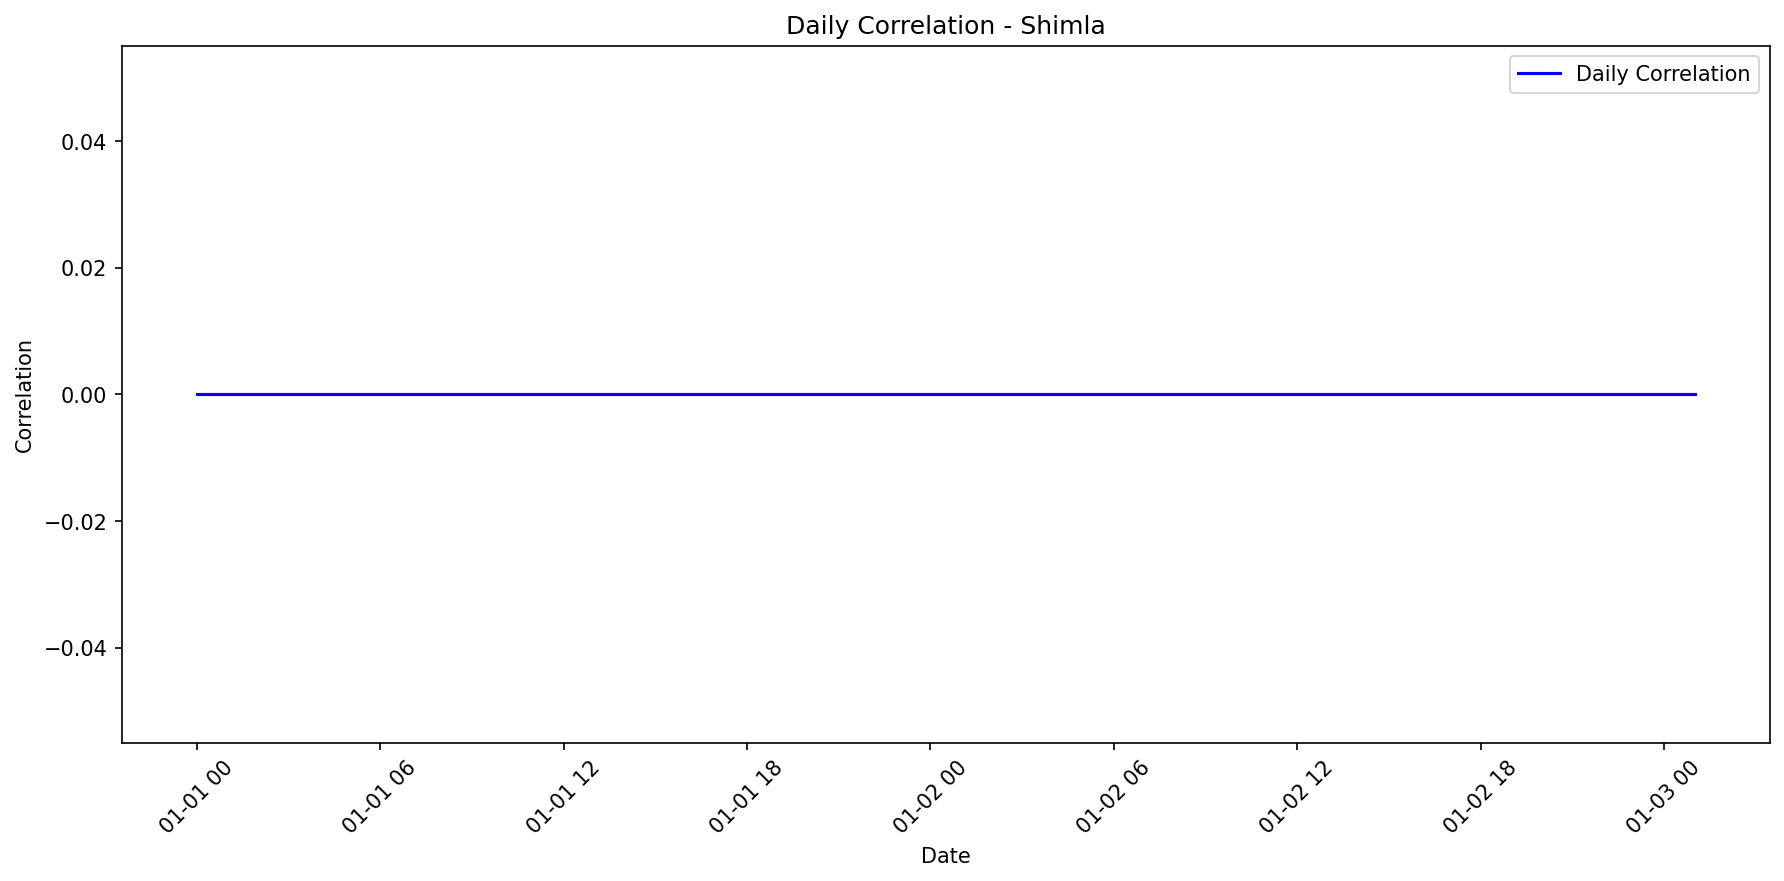

The table this chart was drawn from, first rows:
date, actual_mean, actual_std, predicted_mean, predicted_std, correlation
2020-01-01 00:00:00, 0.0, , 0.0, , 0
2020-01-01 01:00:00, 0.0, , 0.0, , 0
2020-01-01 02:00:00, 0.0, , 0.0, , 0
2020-01-01 03:00:00, 0.0, , 0.0, , 0
2020-01-01 04:00:00, 0.0, , 0.0, , 0
2020-01-01 05:00:00, 0.0, , 0.0, , 0
2020-01-01 06:00:00, 0.0, , 0.0, , 0
2020-01-01 07:00:00, 0.0, , 0.0, , 0
2020-01-01 08:00:00, 0.0, , 0.0, , 0
2020-01-01 09:00:00, 0.0, , 0.0, , 0
2020-01-01 10:00:00, 0.0, , 0.0, , 0
2020-01-01 11:00:00, 0.0, , 0.0, , 0
2020-01-01 12:00:00, 0.0, , 0.0, , 0
2020-01-01 13:00:00, 0.0, , 0.0, , 0
2020-01-01 14:00:00, 0.0, , 0.0, , 0
2020-01-01 15:00:00, 0.0, , 0.0, , 0
2020-01-01 16:00:00, 0.0, , 0.0, , 0
2020-01-01 17:00:00, 0.0, , 0.0, , 0
2020-01-01 18:00:00, 0.0, , 0.0, , 0
2020-01-01 19:00:00, 0.0, , 0.0, , 0
2020-01-01 20:00:00, 0.0, , 0.0, , 0
2020-01-01 21:00:00, 0.0, , 0.0, , 0
2020-01-01 22:00:00, 0.0, , 0.0, , 0
2020-01-01 23:00:00, 0.0, , 0.0, , 0
2020-01-02 00:00:00, 0.0, , 0.0, , 0
2020-01-02 01:00:00, 0.0, , 0.0, , 0
2020-01-02 02:00:00, 0.0, , 0.0, , 0
2020-01-02 03:00:00, 0.0, , 0.0, , 0
2020-01-02 04:00:00, 0.0, , 0.0, , 0
2020-01-02 05:00:00, 0.0, , 0.0, , 0
2020-01-02 06:00:00, 0.0, , 0.0, , 0
2020-01-02 07:00:00, 0.0, , 0.0, , 0
2020-01-02 08:00:00, 0.0, , 0.0, , 0
2020-01-02 09:00:00, 0.0, , 0.0, , 0
2020-01-02 10:00:00, 0.0, , 0.0, , 0
2020-01-02 11:00:00, 0.0, , 0.0, , 0
2020-01-02 12:00:00, 0.0, , 0.0, , 0
2020-01-02 13:00:00, 0.0, , 0.0, , 0
2020-01-02 14:00:00, 0.0, , 0.0, , 0
2020-01-02 15:00:00, 0.0, , 0.0, , 0
2020-01-02 16:00:00, 0.0, , 0.0, , 0
2020-01-02 17:00:00, 0.0, , 0.0, , 0
2020-01-02 18:00:00, 0.0, , 0.0, , 0
2020-01-02 19:00:00, 0.0, , 0.0, , 0
2020-01-02 20:00:00, 0.0, , 0.0, , 0
2020-01-02 21:00:00, 0.0, , 0.0, , 0
2020-01-02 22:00:00, 0.0, , 0.0, , 0
2020-01-02 23:00:00, 0.0, , 0.0, , 0
2020-01-03 00:00:00, 0.0, , 0.0, , 0
2020-01-03 01:00:00, 0.0, , 0.0, , 0
